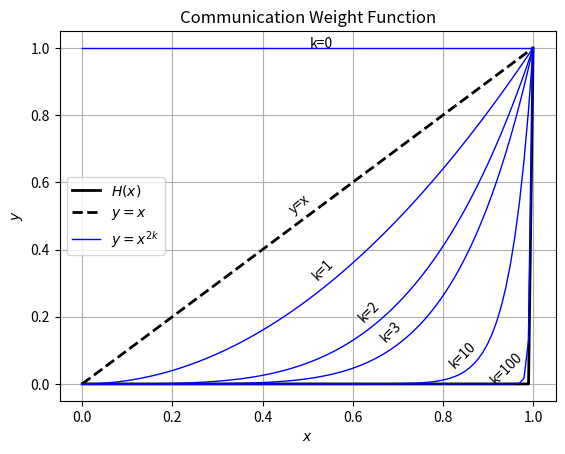
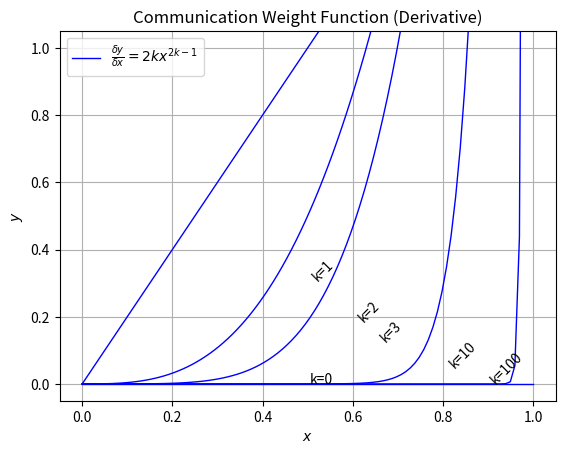
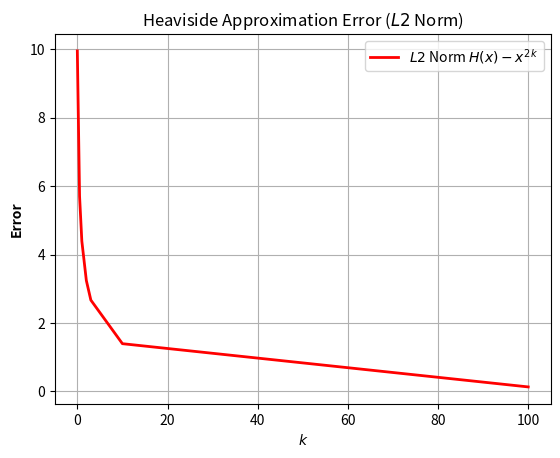

Recreate these plots in Python, in order.
import numpy as np
import matplotlib.pyplot as plt

x = np.linspace(0,1,100)
h = np.heaviside(x-1,1)
y = x
y_0 = x**(2*0) # y = x^2k, k = 0
y_1 = x**(2*1) # y = x^2k, k = 1
y_2 = x**(2*2) # y = x^2k, k = 2
y_3 = x**(2*3) # y = x^2k, k = 3
y_10 = x**(2*10) # y = x^2k, k = 10
y_100 = x**(2*100) # y = x^2k, k = 100
# Derivatives
dy_0 = np.zeros(len(x)) # y = 2k*x^(2k-1), k = 0
dy_1 = 2*1*x**(2*1-1) # y = 2k*x^(2k-1), k = 1
dy_2 = 2*2*x**(2*2-1) # y = 2k*x^(2k-1), k = 2
dy_3 = 2*3*x**(2*3-1) # y = 2k*x^(2k-1), k = 3
dy_10 = 2*10*x**(2*10-1) # y = 2k*x^(2k-1), k = 10
dy_100 = 2*100*x**(2*100-1) # y = 2k*x^(2k-1), k = 100

e = np.linalg.norm(h - y)
e_0 = np.linalg.norm(h - y_0)
e_1 = np.linalg.norm(h - y_1)
e_2 = np.linalg.norm(h - y_2)
e_3 = np.linalg.norm(h - y_3)
e_10 = np.linalg.norm(h - y_10)
e_100 = np.linalg.norm(h - y_100)

fig, ax = plt.subplots()
ax.set_title('Communication Weight Function')
ax.plot(x,h,'-',color='black',linewidth=2,label= r'$H(x)$')
plt.annotate(r'y=x', xy=(x[45],y[50]), rotation=40)
ax.plot(x,y,'--',color='black',linewidth=2,label= r'$y=x$')
plt.annotate(r'k=0', xy=(x[50],y_0[50]), rotation=0)
ax.plot(x,y_0,'-',color='blue',linewidth=1,label= r'$y=x^{2k}$')
plt.annotate(r'k=1', xy=(x[50],y_1[55]), rotation=45)
ax.plot(x,y_1,'-',color='blue',linewidth=1)
plt.annotate(r'k=2', xy=(x[60],y_2[65]), rotation=45)
ax.plot(x,y_2,'-',color='blue',linewidth=1)
plt.annotate(r'k=3', xy=(x[65],y_3[70]), rotation=45)
ax.plot(x,y_3,'-',color='blue',linewidth=1)
plt.annotate(r'k=10', xy=(x[80],y_10[85]), rotation=45)
ax.plot(x,y_10,'-',color='blue',linewidth=1)
plt.annotate(r'k=100', xy=(x[89],y_100[90]), rotation=45)
ax.plot(x,y_100,'-',color='blue',linewidth=1)
ax.set_ylabel(r'$y$', color = 'black', fontweight = 'bold')
ax.set_xlabel(r'$x$', color = 'black', fontweight = 'bold')
ax.grid()
ax.legend()
fig, ax2 = plt.subplots()
ax2.set_title('Communication Weight Function (Derivative)')
plt.annotate(r'k=0', xy=(x[50],dy_0[50]), rotation=0)
ax2.plot(x,dy_0,'-',color='blue',linewidth=1,label= r'$\frac{\delta y}{\delta x}=2kx^{2k-1}$')
plt.annotate(r'k=1', xy=(x[50],y_1[55]), rotation=45)
ax2.plot(x,dy_1,'-',color='blue',linewidth=1)
plt.annotate(r'k=2', xy=(x[60],y_2[65]), rotation=45)
ax2.plot(x,dy_2,'-',color='blue',linewidth=1)
plt.annotate(r'k=3', xy=(x[65],y_3[70]), rotation=45)
ax2.plot(x,dy_3,'-',color='blue',linewidth=1)
plt.annotate(r'k=10', xy=(x[80],y_10[85]), rotation=45)
ax2.plot(x,dy_10,'-',color='blue',linewidth=1)
plt.annotate(r'k=100', xy=(x[89],y_100[90]), rotation=45)
ax2.plot(x,dy_100,'-',color='blue',linewidth=1)
ax2.set_ylabel(r'$y$', color = 'black', fontweight = 'bold')
ax2.set_xlabel(r'$x$', color = 'black', fontweight = 'bold')
ax2.set_xlim([-0.05, 1.05])
ax2.set_ylim([-0.05, 1.05])
ax2.grid()
ax2.legend()
fig, ax3 = plt.subplots()
ax3.set_title(r'Heaviside Approximation Error ($L2$ Norm)')
ax3.plot([0,0.5,1,2,3,10,100],[e_0,e,e_1,e_2,e_3,e_10,e_100],'-',color='red',linewidth=2,label=r'$L2$ Norm '+r'$H(x)-x^{2k}$')
ax3.set_ylabel('Error', color = 'black', fontweight = 'bold')
ax3.set_xlabel(r'$k$', color = 'black', fontweight = 'bold')
ax3.grid()
ax3.legend()
plt.show()

